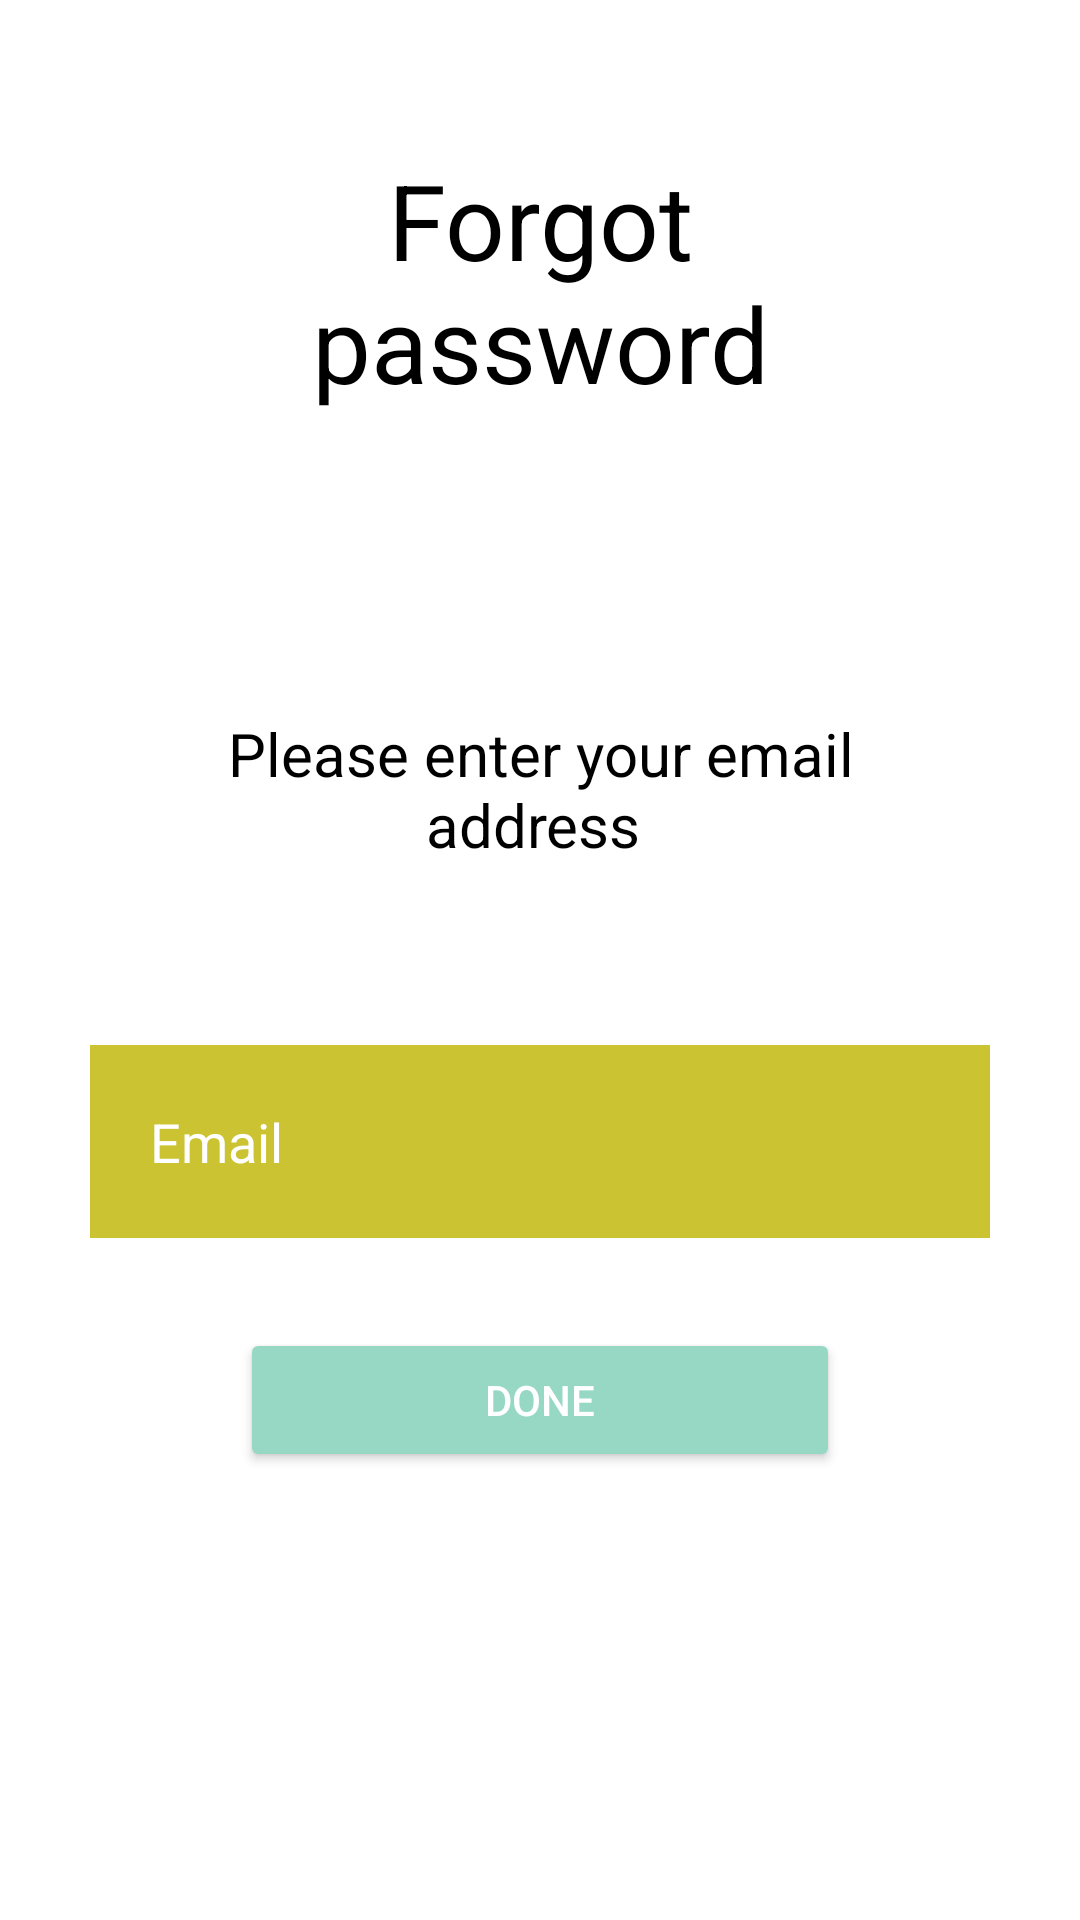

The Android layout XML behind this screen, and the referenced resources:
<!-- AndroidManifest.xml: application theme Theme.BebaCarpool -->
<!-- res/layout/forgotpassword.xml -->
<?xml version="1.0" encoding="utf-8"?>
<RelativeLayout xmlns:android="http://schemas.android.com/apk/res/android"
    xmlns:app="http://schemas.android.com/apk/res-auto"
    xmlns:tools="http://schemas.android.com/tools"
    android:layout_width="match_parent"
    android:layout_height="match_parent"
    android:background="@color/white"
    tools:context=".login">


    <TextView
        android:id="@+id/forgotpassword"
        android:layout_width="match_parent"
        android:layout_height="wrap_content"
        android:text="Forgot password"
        android:textColor="@color/black"
        android:textSize="35dp"
        android:layout_margin="50dp"
        android:textAlignment="center"
        />

    <TextView
        android:id="@+id/forgotpassworddetails"
        android:layout_width="match_parent"
        android:layout_height="wrap_content"
        android:layout_below="@+id/forgotpassword"
        android:layout_marginStart="50dp"
        android:layout_marginTop="50dp"
        android:layout_marginEnd="50dp"
        android:layout_marginBottom="50dp"
        android:backgroundTint="@color/white"
        android:text="Please enter your email address "
        android:textAlignment="center"
        android:textColor="@color/black"
        android:textSize="20dp" />
    <EditText
        android:layout_width="300dp"
        android:layout_height="wrap_content"
        android:id="@+id/email"
        android:layout_below="@+id/forgotpassworddetails"
        android:hint="Email"
        android:drawableLeft="@drawable/ic_baseline_email_24"
        android:drawablePadding="5dp"
        android:background="@color/sunglow"
        android:textColorHint="@color/white"
        android:textColor="@color/black"
        android:layout_centerHorizontal="true"
        android:backgroundTint="@color/sunglow"
        android:layout_margin="10dp"
        android:padding="20dp"
        />

    <Button
        android:id="@+id/ok"
        android:layout_width="200dp"
        android:layout_height="wrap_content"
        android:layout_below="@id/email"
        android:layout_centerHorizontal="true"
        android:layout_marginStart="20dp"
        android:layout_marginTop="20dp"
        android:layout_marginEnd="20dp"
        android:layout_marginBottom="20dp"
        android:backgroundTint="@color/middlebluegreen"
        android:text="Done"
        android:textColor="@color/white" />

</RelativeLayout>
<!-- resources referenced by this layout -->
<resources>
  <color name="black">#FF000000</color>
  <color name="middlebluegreen">#FF97D8C4</color>
  <color name="sunglow">#FFCCC333</color>
  <color name="white">#FFFFFFFF</color>
  <style name="Theme.BebaCarpool" parent="Theme.MaterialComponents.DayNight.NoActionBar">
          
          <item name="colorPrimary">@color/maizecroyola</item>
          <item name="colorPrimaryVariant">@color/sunglow</item>
          <item name="colorOnPrimary">@color/white</item>
          
          <item name="colorSecondary">@color/davysgrey</item>
          <item name="colorSecondaryVariant">@color/blackolive</item>
          <item name="colorOnSecondary">@color/black</item>
          
          <item name="android:statusBarColor" tools:targetApi="l">?attr/colorPrimaryVariant</item>
          
      </style>
  <color name="maizecroyola">#FFE6B938</color>
  <color name="davysgrey">#FF5B5C5C</color>
  <color name="blackolive">#FF484844</color>
</resources>
